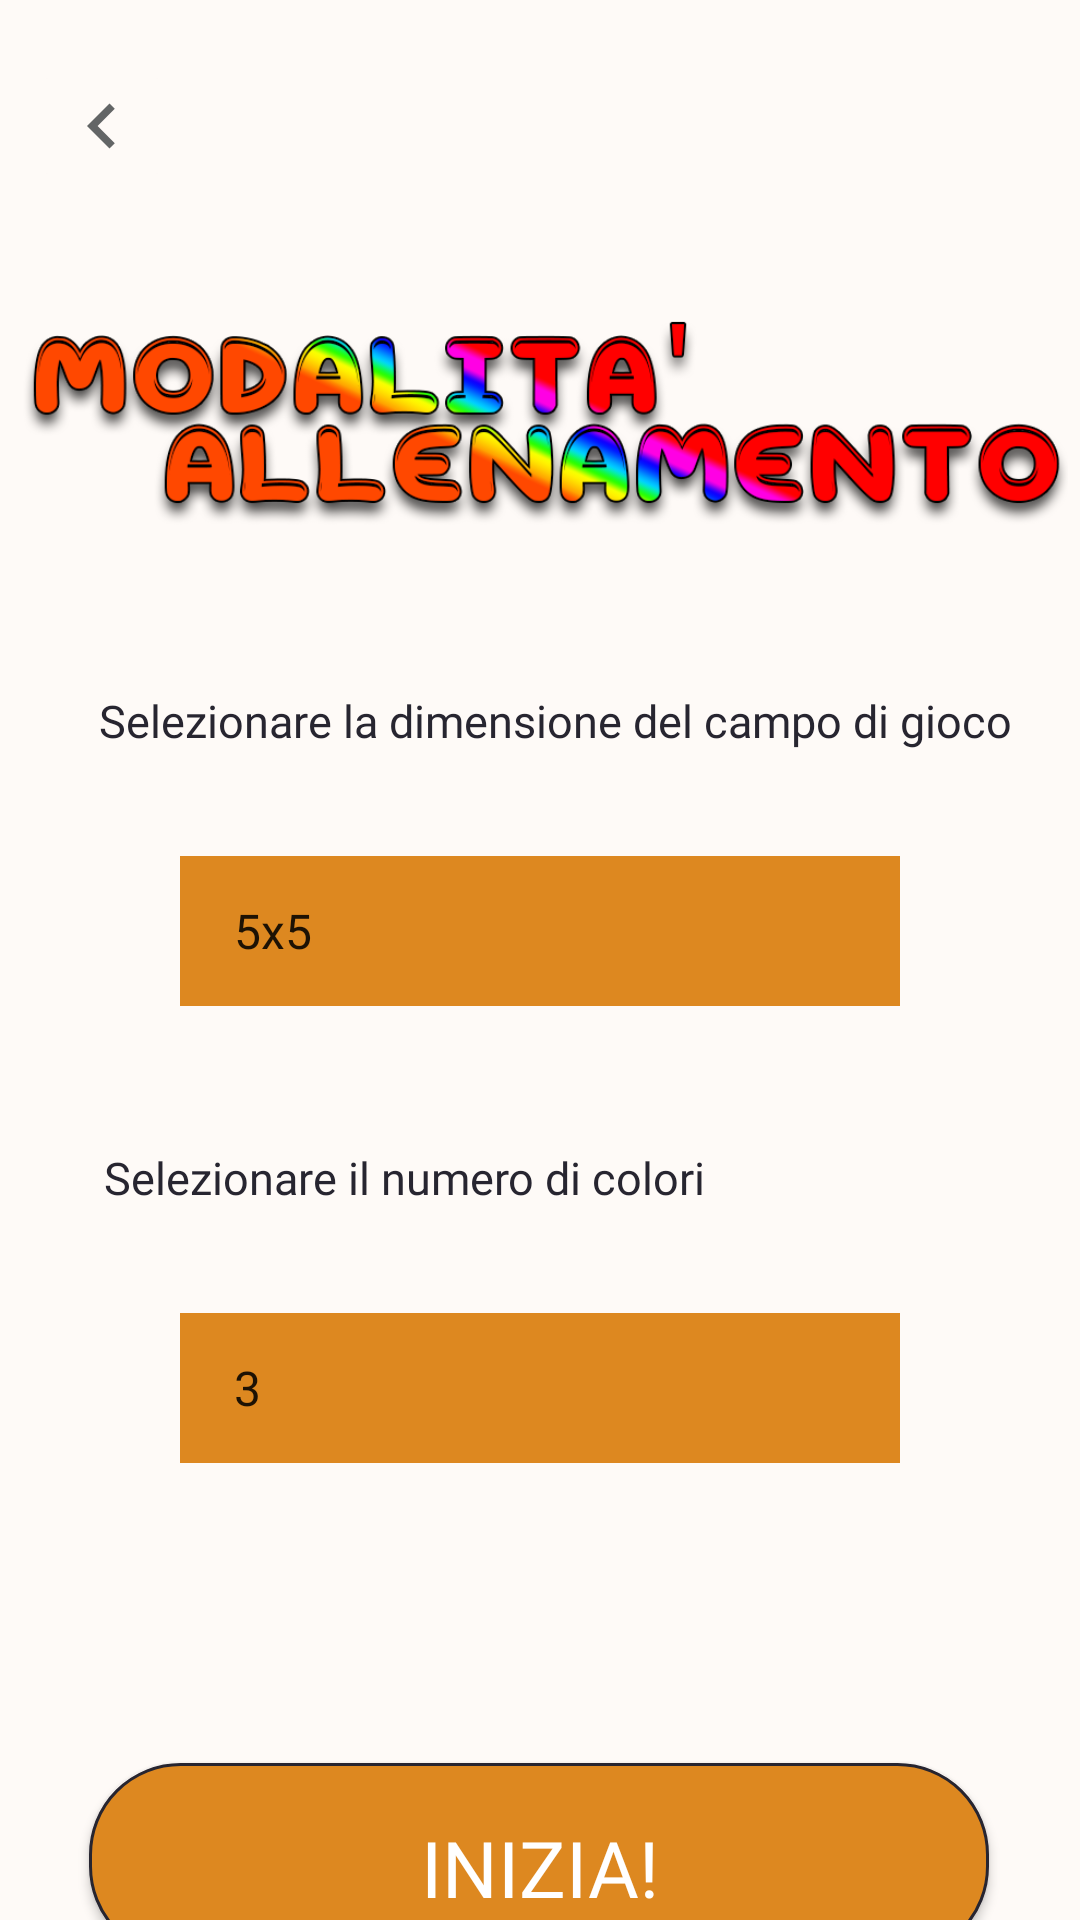

Layout XML and referenced resources for this Android screen:
<!-- AndroidManifest.xml: application theme AppTheme -->
<!-- res/layout/activity_allenamento.xml -->
<?xml version="1.0" encoding="utf-8"?>

<androidx.constraintlayout.widget.ConstraintLayout xmlns:android="http://schemas.android.com/apk/res/android"
    xmlns:app="http://schemas.android.com/apk/res-auto"
    xmlns:tools="http://schemas.android.com/tools"
    android:layout_width="match_parent"
    android:layout_height="match_parent"
    android:background="?attr/backgroundcolor"
    tools:context=".View.Activities.AllenamentoActivity">

    <Button
        android:id="@+id/BottoneGioca"
        android:layout_width="300dp"
        android:layout_height="65dp"
        android:layout_marginTop="100dp"
        android:background="@drawable/menu_bottoni_edit"
        android:fontFamily="@font/buba_outline"
        android:paddingTop="5dp"
        android:text="inizia!"
        android:textAllCaps="true"
        android:textColor="?attr/buttontextcolor"
        android:textSize="26sp"
        android:visibility="visible"
        app:layout_constraintEnd_toEndOf="parent"
        app:layout_constraintHorizontal_bias="0.495"
        app:layout_constraintStart_toStartOf="parent"
        app:layout_constraintTop_toBottomOf="@+id/SpinnerColori" />

    <TextView
        android:id="@+id/textSelezioneDim"
        android:layout_width="wrap_content"
        android:layout_height="wrap_content"
        android:layout_marginStart="30dp"
        android:layout_marginTop="47dp"
        android:layout_marginEnd="120dp"
        android:fontFamily="@font/buba_outline"
        android:text="Selezionare il numero di colori"
        android:textColor="?attr/textcolor"
        android:textSize="15sp"
        app:layout_constraintEnd_toEndOf="parent"
        app:layout_constraintStart_toStartOf="parent"
        app:layout_constraintTop_toBottomOf="@+id/SpinnerDimensione" />

    <TextView
        android:id="@+id/TextSelezioneDim"
        android:layout_width="wrap_content"
        android:layout_height="wrap_content"
        android:layout_marginStart="30dp"
        android:layout_marginTop="51dp"
        android:layout_marginEnd="20dp"
        android:fontFamily="@font/buba_outline"
        android:text="Selezionare la dimensione del campo di gioco"
        android:textColor="?attr/textcolor"
        android:textSize="15sp"
        app:layout_constraintEnd_toEndOf="parent"
        app:layout_constraintStart_toStartOf="parent"
        app:layout_constraintTop_toBottomOf="@+id/ImmagineModalitaAllenamento" />

    <Spinner
        android:id="@+id/SpinnerDimensione"
        android:layout_width="240dp"
        android:layout_height="50dp"
        android:layout_marginTop="35dp"
        android:background="?attr/buttoncolor"
        android:dropDownWidth="wrap_content"
        android:entries="@array/listadim"
        android:padding="10dp"
        android:spinnerMode="dropdown"
        app:layout_constraintEnd_toEndOf="parent"
        app:layout_constraintHorizontal_bias="0.5"
        app:layout_constraintStart_toStartOf="parent"
        app:layout_constraintTop_toBottomOf="@+id/TextSelezioneDim" />

    <Spinner
        android:id="@+id/SpinnerColori"
        android:layout_width="240dp"
        android:layout_height="50dp"
        android:layout_marginTop="35dp"
        android:background="?attr/buttoncolor"
        android:dropDownWidth="wrap_content"
        android:entries="@array/listacol"
        android:padding="10dp"
        android:spinnerMode="dropdown"
        app:layout_constraintEnd_toEndOf="parent"
        app:layout_constraintHorizontal_bias="0.5"
        app:layout_constraintStart_toStartOf="parent"
        app:layout_constraintTop_toBottomOf="@+id/textSelezioneDim" />

    <ImageView
        android:id="@+id/ImmagineModalitaAllenamento"
        android:layout_width="352dp"
        android:layout_height="79dp"
        android:layout_marginTop="100dp"
        app:layout_constraintEnd_toEndOf="parent"
        app:layout_constraintHorizontal_bias="0.5"
        app:layout_constraintStart_toStartOf="parent"
        app:layout_constraintTop_toTopOf="parent"
        app:srcCompat="@drawable/allenamento" />

    <ImageButton
        android:id="@+id/backButAllenamento"
        android:layout_width="wrap_content"
        android:layout_height="wrap_content"
        android:layout_marginStart="10dp"
        android:layout_marginTop="20dp"
        android:backgroundTint="?attr/backgroundcolor"
        android:scaleType="fitStart"
        app:layout_constraintStart_toStartOf="parent"
        app:layout_constraintTop_toTopOf="parent"
        app:srcCompat="@drawable/ic_backbutton" />

</androidx.constraintlayout.widget.ConstraintLayout>
<!-- resources referenced by this layout -->
<resources>
  <string-array name="listacol">
          <item>3</item>
          <item>4</item>
          <item>5</item>
          <item>6</item>
          <item>7</item>
          <item>8</item>
          <item>9</item>
          <item>10</item>
          <item>11</item>
          <item>12</item>
      </string-array>
  <string-array name="listadim">
          <item>5x5</item>
          <item>6x6</item>
          <item>7x7</item>
          <item>8x8</item>
          <item>9x9</item>
          <item>10x10</item>
          <item>11x11</item>
          <item>12x12</item>
          <item>13x13</item>
          <item>14x14</item>
          <item>15x15</item>
          <item>16x16</item>
          <item>17x17</item>
          <item>18x18</item>
          <item>19x19</item>
          <item>20x20</item>
      </string-array>
  <!-- drawable allenamento: png bitmap (drawable-v24, 92911 bytes) -->
  <!-- drawable ic_backbutton (drawable-anydpi) -->
  <vector xmlns:android="http://schemas.android.com/apk/res/android"
      android:width="24dp"
      android:height="24dp"
      android:viewportWidth="24"
      android:viewportHeight="24"
      android:tint="#3C3F41"
      android:alpha="0.8">
    <group android:scaleX="1.25"
        android:scaleY="1.25"
        android:translateX="-3"
        android:translateY="-3">
      <path
          android:fillColor="@android:color/white"
          android:pathData="M15.41,7.41L14,6l-6,6 6,6 1.41,-1.41L10.83,12z"/>
    </group>
  </vector>
  <!-- drawable menu_bottoni_edit (drawable) -->
  <?xml version="1.0" encoding="utf-8"?>
  
  <shape xmlns:android="http://schemas.android.com/apk/res/android" android:shape="rectangle">
  
      <stroke android:color="?attr/textcolor" android:width="1dp"/>
      <solid android:color="?attr/buttoncolor"/>
      <corners android:radius="30dp"/>
  
  </shape>
  <style name="AppTheme" parent="Theme.AppCompat.Light.NoActionBar">
          
          <item name="colorPrimary">@color/colorPrimary</item>
          <item name="colorPrimaryDark">#000000</item>
          <item name="colorAccent">@color/colorAccent</item>
          <item name="spinnerbackground">#DD8820</item>
          <item name="backgroundcolor">#fefaf7</item>
          <item name="textcolor">#272530</item>
          <item name="textcolor1">#DD8820</item>
          <item name="tintcolor">@color/colorAccent</item>
          <item name="buttoncolor">#DD8820</item>
          <item name="buttontextcolor">#ffffff</item>
          <item name="popupcolor">#585859</item>
      </style>
  <color name="colorPrimary">#008577</color>
  <color name="colorAccent">#D81B60</color>
</resources>
